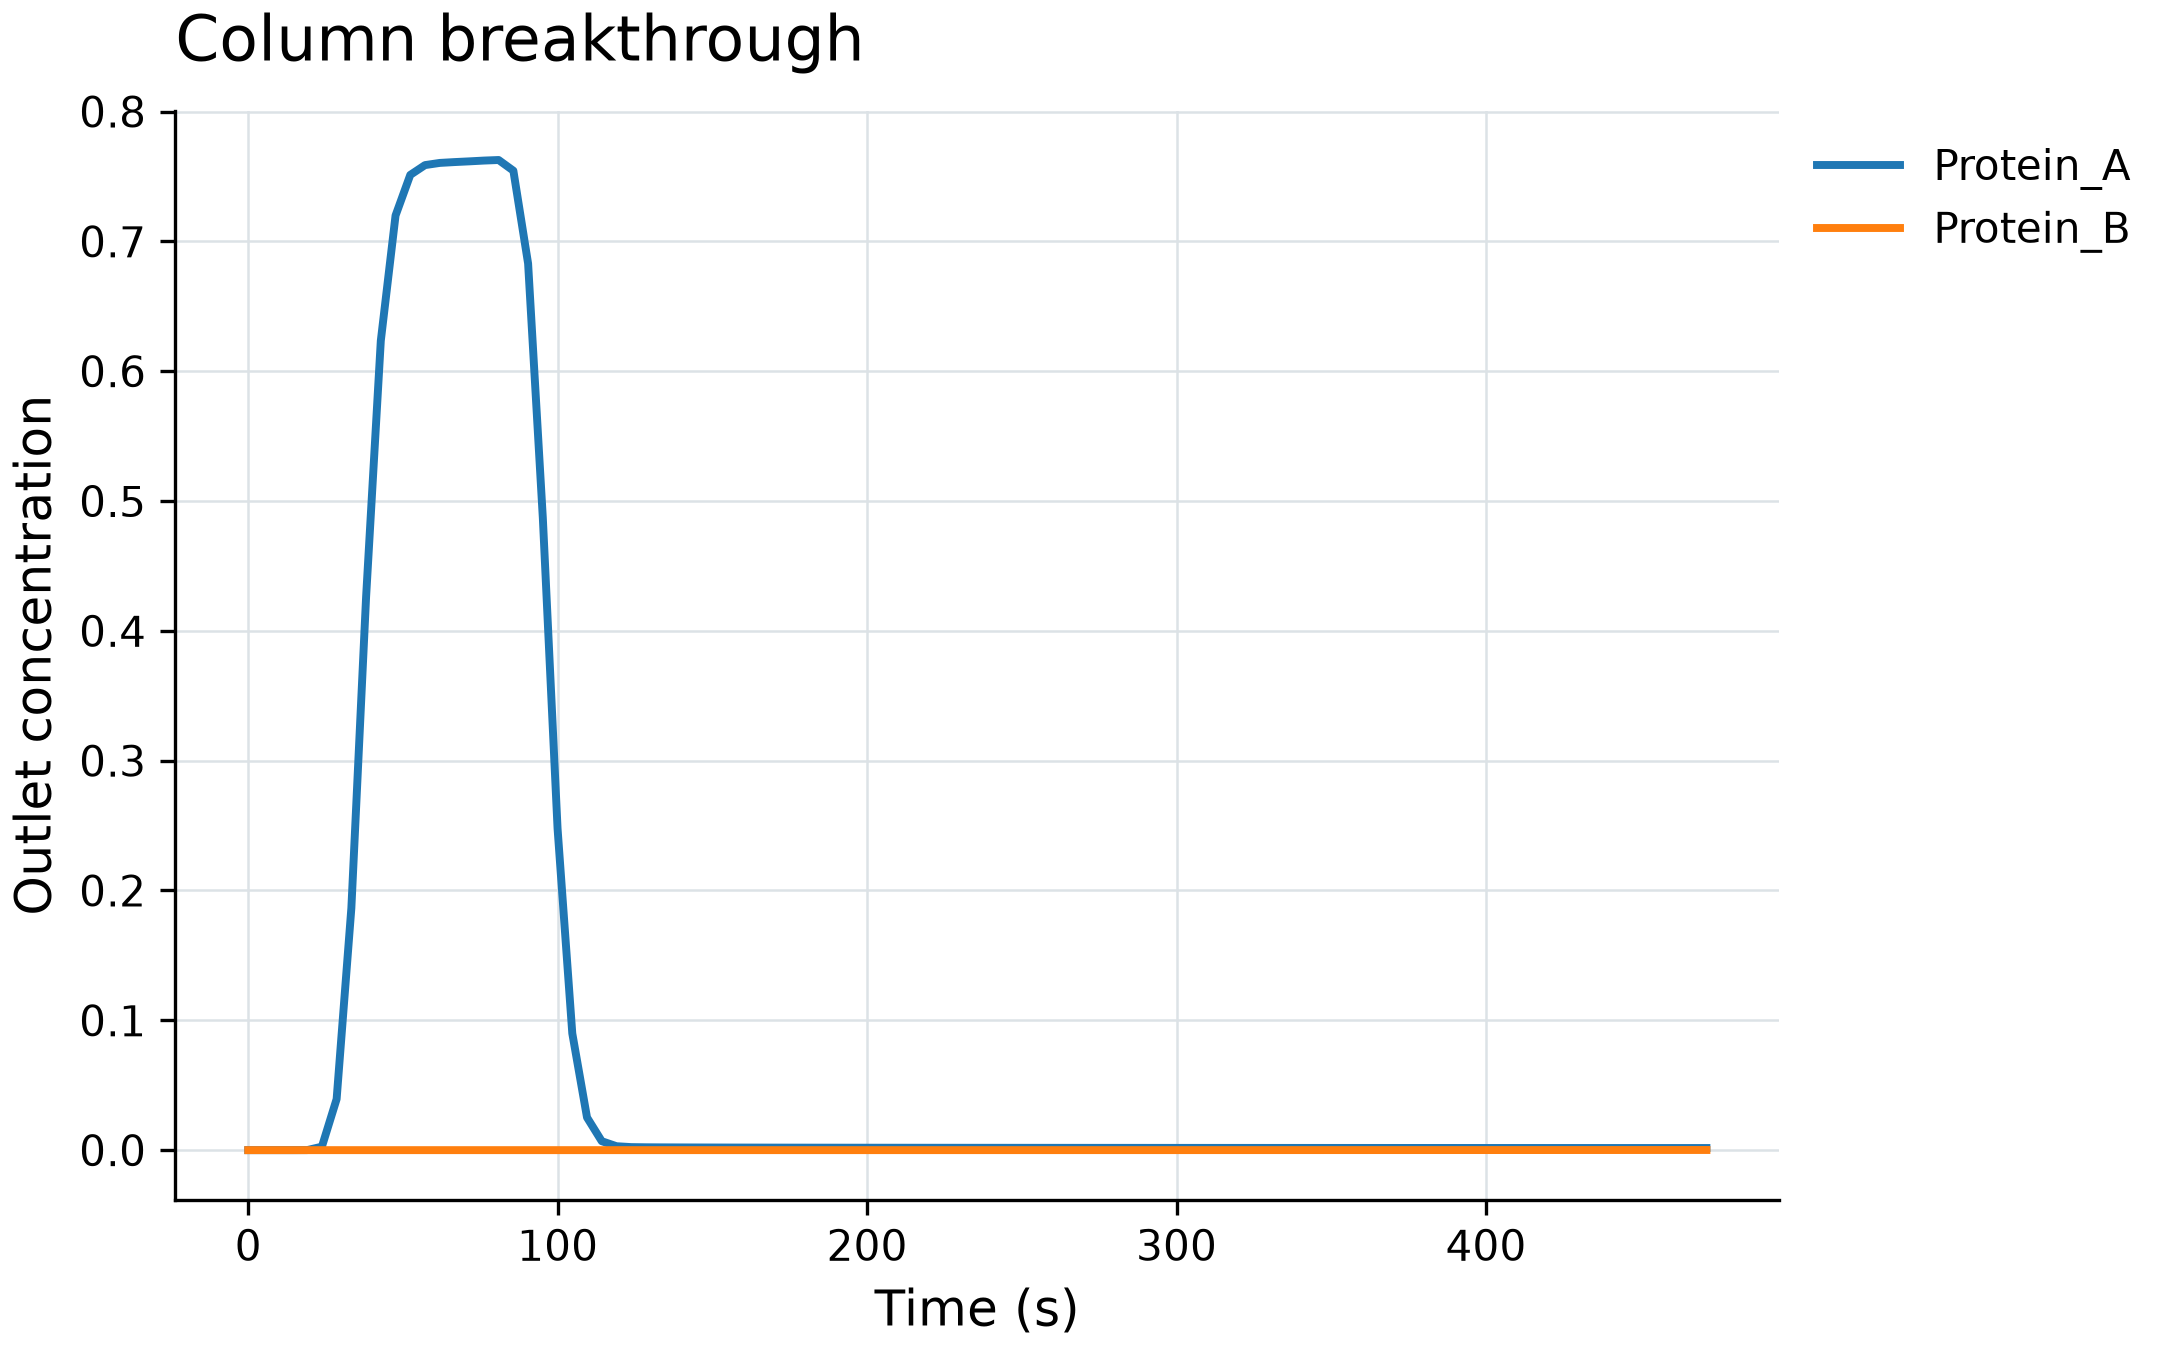

Data behind this chart, as committed beside it:
time, outlet_concentration_Protein_A, outlet_concentration_Protein_B
0.0, 0.0, 0.0
4.76, 2.667434553509784e-25, 7.663774754613406e-19
9.52, 5.808597003143391e-14, 1.636594684047571e-11
14.28, 2.0483980349289666e-08, 3.3754082637666217e-09
19.04, 3.1658679528741505e-05, 1.8483067369398783e-08
23.8, 0.002687, 3.3703933198643126e-08
28.56, 0.03935, 5.195859801132408e-08
33.32, 0.1864, 8.089779949305002e-08
38.08, 0.426, 1.2406281996637896e-07
42.84, 0.6235, 1.8344494881090727e-07
47.6, 0.7199, 2.625465078452521e-07
52.36, 0.7512, 3.6778940690232535e-07
57.12, 0.7587, 5.083512334830233e-07
61.88, 0.7604, 6.961564643342777e-07
66.64, 0.7611, 9.466734625806032e-07
71.4, 0.7616, 1.279547602353756e-06
76.16, 0.7622, 1.6753681597180795e-06
80.92, 0.7627, 1.9782281362355446e-06
85.68, 0.7544, 2.1402463245043698e-06
90.44, 0.6829, 2.184299278837857e-06
95.2, 0.4869, 2.140080989760332e-06
99.96, 0.2477, 2.114371805516821e-06
104.7, 0.0899, 2.1840396536310937e-06
109.5, 0.02517, 2.3380059849314957e-06
114.2, 0.006893, 2.5382064023037755e-06
119, 0.003023, 2.7623064377582467e-06
123.8, 0.002336, 3.003020206502513e-06
128.5, 0.002198, 3.259034230565254e-06
133.3, 0.002143, 3.5305893548097837e-06
138, 0.002104, 3.818240391771655e-06
142.8, 0.002071, 4.122605665497697e-06
147.6, 0.002042, 4.44432655807952e-06
152.3, 0.002017, 4.7840616765389315e-06
157.1, 0.001995, 5.142486013589596e-06
161.8, 0.001975, 5.52029072799306e-06
166.6, 0.001957, 5.9181831108528405e-06
171.4, 0.001941, 6.33688653477424e-06
176.1, 0.001926, 6.777140460095182e-06
180.9, 0.001912, 7.239700475776336e-06
185.6, 0.001899, 7.72533837249724e-06
190.4, 0.001887, 8.234842252857998e-06
195.2, 0.001876, 8.76901661359006e-06
199.9, 0.001865, 9.328682396873916e-06
204.7, 0.001855, 9.91467710838306e-06
209.4, 0.001846, 1.052785498734961e-05
214.2, 0.001837, 1.1169087107278868e-05
219, 0.001829, 1.183926140274791e-05
223.7, 0.001821, 1.253928274026689e-05
228.5, 0.001813, 1.3270073057193802e-05
233.2, 0.001806, 1.4032571613149697e-05
238, 0.001799, 1.482773499211625e-05
242.8, 0.001793, 1.565653717133667e-05
247.5, 0.001786, 1.6519969443000298e-05
252.3, 0.00178, 1.741904070328639e-05
257, 0.001775, 1.835477768804472e-05
261.8, 0.001769, 1.9328224865973337e-05
266.6, 0.001764, 2.0340444607919344e-05
271.3, 0.001758, 2.139251718471959e-05
276.1, 0.001753, 2.2485540656524344e-05
280.8, 0.001748, 2.3620631332408282e-05
... 40 more rows
